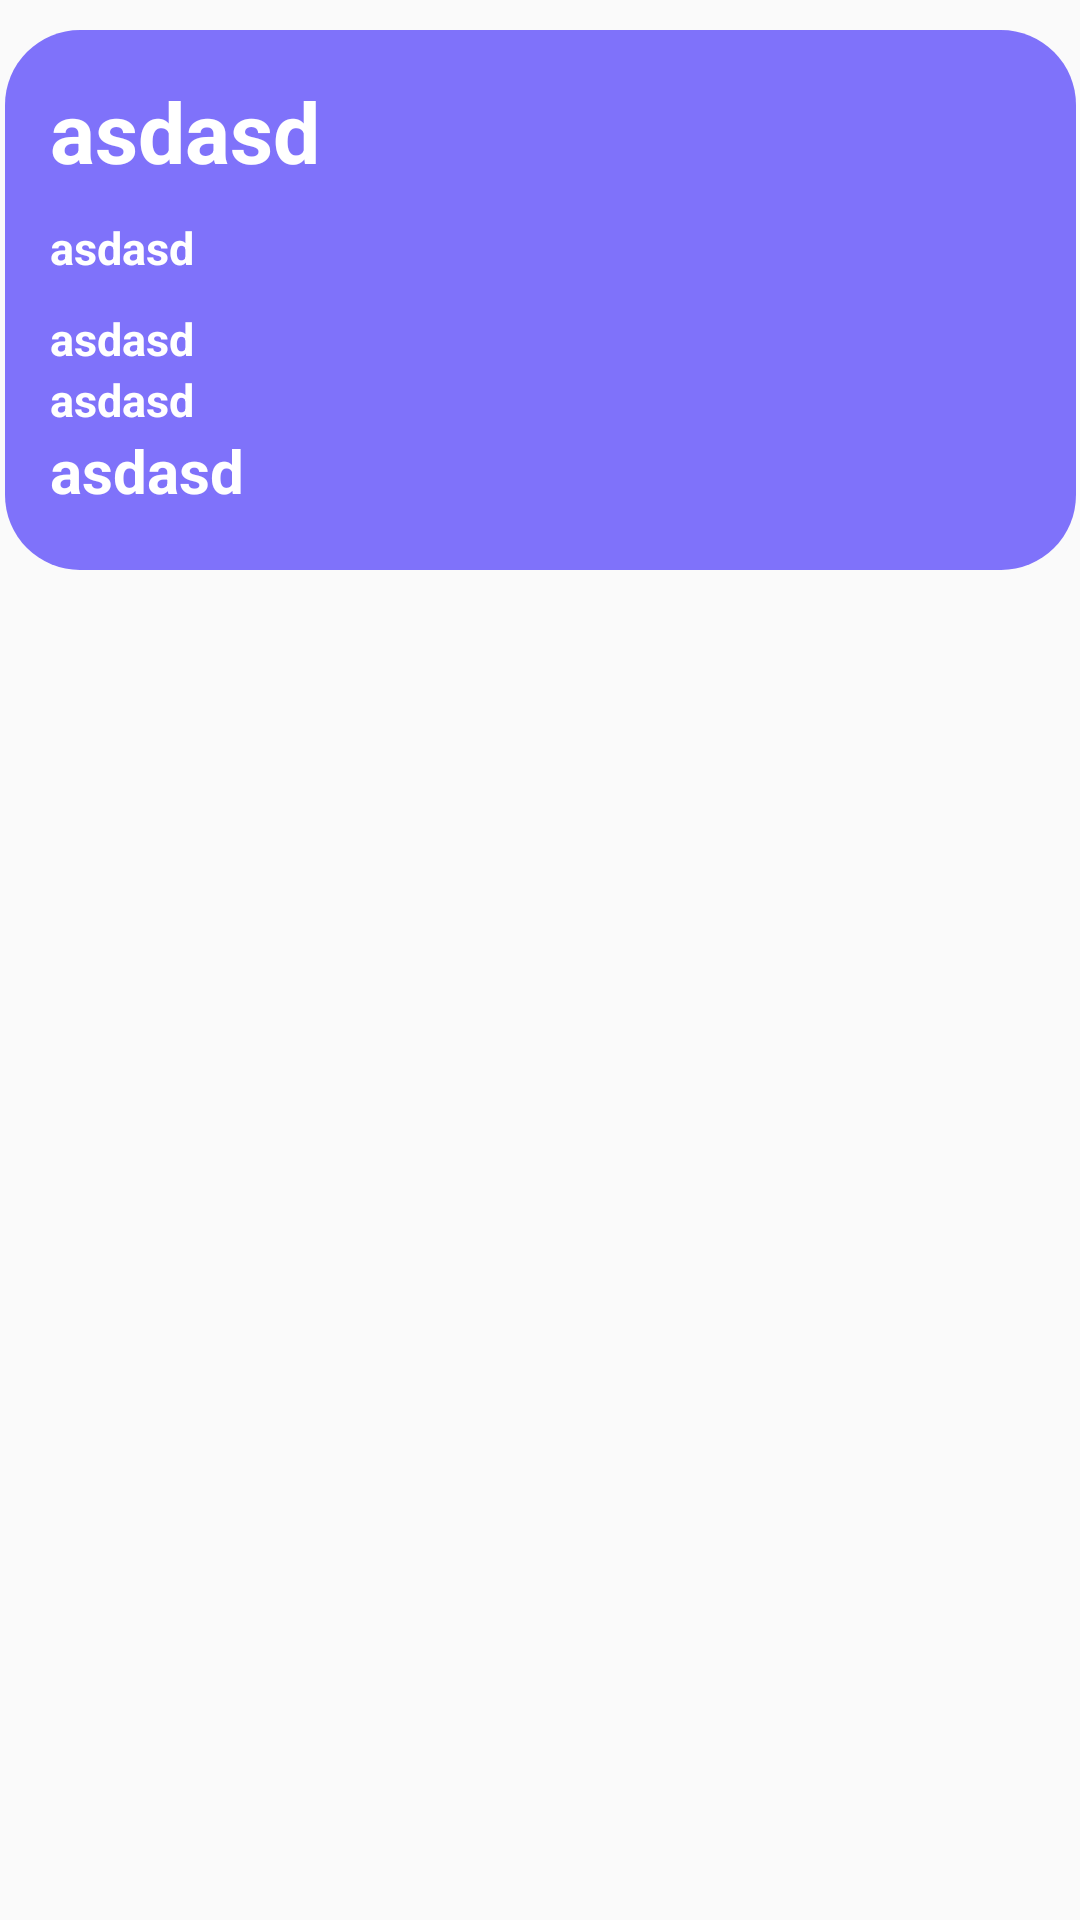

The Android layout XML behind this screen, and the referenced resources:
<!-- AndroidManifest.xml: application theme AppTheme -->
<!-- res/layout/order_row_layout.xml -->
<?xml version="1.0" encoding="utf-8"?>

<androidx.constraintlayout.widget.ConstraintLayout xmlns:android="http://schemas.android.com/apk/res/android"
    xmlns:tools="http://schemas.android.com/tools"
    android:layout_width="match_parent"
    android:layout_height="wrap_content"
    xmlns:app="http://schemas.android.com/apk/res-auto"
    android:id="@+id/history">

    <androidx.constraintlayout.widget.ConstraintLayout
        android:id="@+id/cardBack"
        android:layout_width="357dp"
        android:layout_height="180dp"
        android:layout_margin="10dp"
        android:background="@drawable/card"
        android:padding="15dp"
        app:layout_constraintEnd_toEndOf="parent"
        app:layout_constraintStart_toStartOf="parent"
        app:layout_constraintTop_toTopOf="parent">

        <TextView
            android:id="@+id/name"
            android:layout_width="wrap_content"
            android:layout_height="wrap_content"
            android:text="asdasd"
            android:textColor="@color/white"
            android:textSize="28sp"
            android:textStyle="bold"
            app:layout_constraintStart_toStartOf="parent"
            app:layout_constraintTop_toTopOf="parent" />
        <TextView
            android:id="@+id/id"
            android:layout_width="wrap_content"
            android:layout_height="wrap_content"
            android:layout_marginTop="10dp"
            android:text="asdasd"
            android:textColor="@color/white"
            android:textSize="15sp"
            android:textStyle="bold"
            app:layout_constraintStart_toStartOf="parent"
            app:layout_constraintTop_toBottomOf="@+id/name" />
        <TextView
            android:id="@+id/date"
            android:layout_width="wrap_content"
            android:layout_height="wrap_content"
            android:layout_marginTop="10dp"
            android:text="asdasd"
            android:textColor="@color/white"
            android:textSize="15sp"
            android:textStyle="bold"
            app:layout_constraintStart_toStartOf="parent"
            app:layout_constraintTop_toBottomOf="@+id/id" />

        <TextView
            android:id="@+id/time"
            android:layout_width="wrap_content"
            android:layout_height="wrap_content"
            android:text="asdasd"
            android:textColor="@color/white"
            android:textSize="15sp"
            android:textStyle="bold"
            app:layout_constraintStart_toStartOf="parent"
            app:layout_constraintTop_toBottomOf="@+id/date" />

        <TextView
            android:id="@+id/address"
            android:layout_width="wrap_content"
            android:layout_height="wrap_content"
            android:text="asdasd"
            android:textColor="@color/white"
            android:textSize="20sp"
            android:textStyle="bold"
            app:layout_constraintStart_toStartOf="parent"
            app:layout_constraintTop_toBottomOf="@+id/time" />

        <TextView
            android:id="@+id/status"
            android:layout_width="wrap_content"
            android:layout_height="wrap_content"
            android:layout_marginEnd="16dp"
            android:text="asdasd"
            android:textColor="@color/white"

            android:textSize="25sp"
            android:textStyle="bold"
            app:layout_constraintBottom_toBottomOf="parent"
            app:layout_constraintEnd_toEndOf="parent"
            app:layout_constraintTop_toBottomOf="@+id/address"
            app:layout_constraintVertical_bias="0.111" />

    </androidx.constraintlayout.widget.ConstraintLayout>
</androidx.constraintlayout.widget.ConstraintLayout>
<!-- resources referenced by this layout -->
<resources>
  <color name="white">#ffffff</color>
  <!-- drawable card (drawable) -->
  <?xml version="1.0" encoding="utf-8"?>
  <shape xmlns:android="http://schemas.android.com/apk/res/android">
      <corners android:radius="1dp"
          android:topLeftRadius="25dp"
          android:topRightRadius="25dp"
          android:bottomLeftRadius="25dp"
          android:bottomRightRadius="25dp"/>
      <solid android:color="@color/purple" />
  </shape>
  <style name="AppTheme" parent="Theme.AppCompat.Light.DarkActionBar">
          
          <item name="colorPrimary">@color/themeColor</item>
          <item name="colorPrimaryDark">@color/colorPrimaryDark</item>
          <item name="colorAccent">@color/colorAccent</item>
  
      </style>
  <color name="purple">#9E3520FA</color>
  <color name="themeColor">#4f3c75</color>
  <color name="colorPrimaryDark">#3700B3</color>
  <color name="colorAccent">#11a462</color>
</resources>
